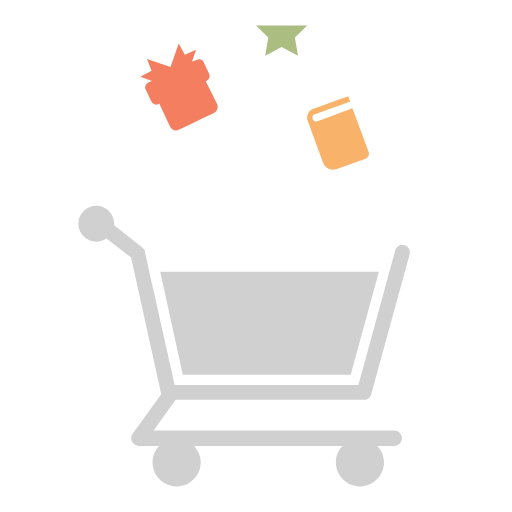
t = 0.00 s
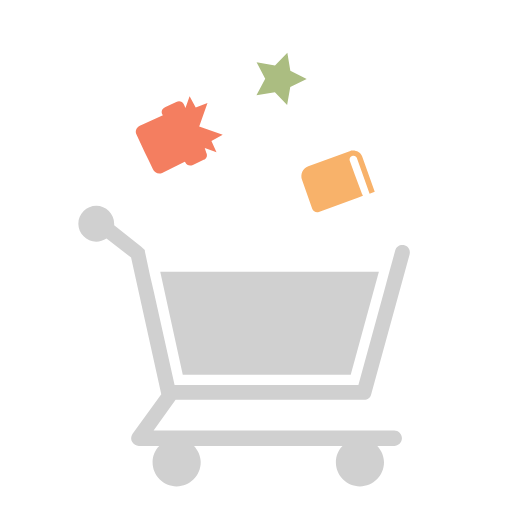
t = 0.19 s
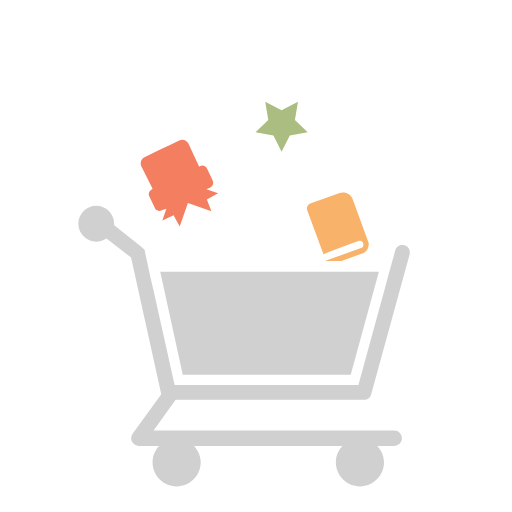
t = 0.38 s
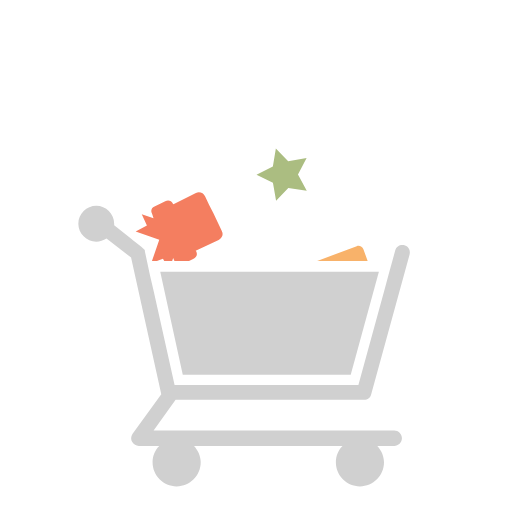
t = 0.56 s
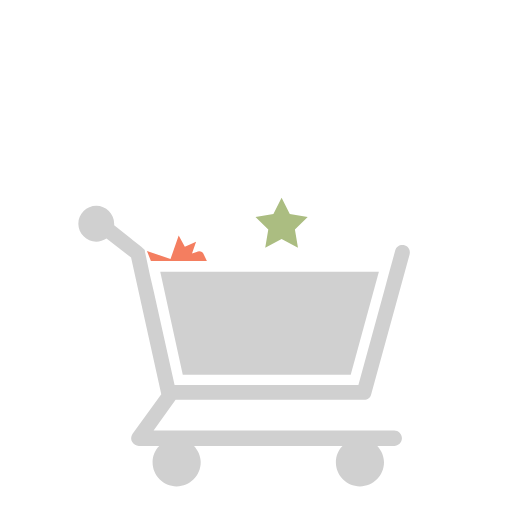
t = 0.75 s
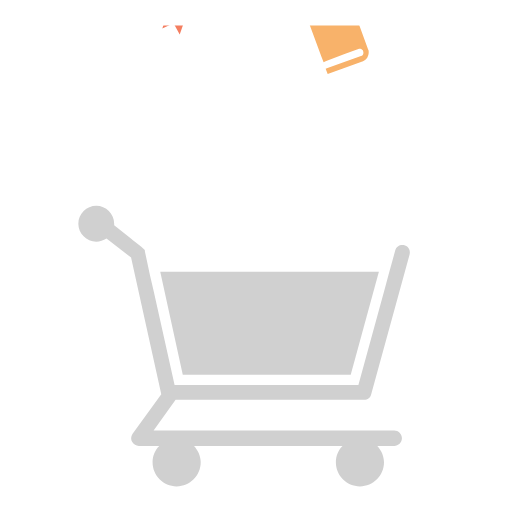
t = 1.13 s

The animated SVG that drew these frames (rendered in a browser with its animation timeline set to each time). Animation: 14 SMIL elements (animateTransform=14); one cycle of 1.50 s, repeats indefinitely.

<svg width="80px"  height="80px"  xmlns="http://www.w3.org/2000/svg" viewBox="0 0 100 100" preserveAspectRatio="xMidYMid" class="lds-shopping" style="background: none;"><defs><clipPath id="cp" x="0" y="0" width="100" height="100"><rect x="0" y="5" width="100" height="46"></rect></clipPath></defs><path d="M70,75.2H34.1l-4.1-18.4l-0.7-3l-1-4.7c0,0,0,0,0-0.1c0-0.1,0-0.1-0.1-0.2c0,0,0-0.1-0.1-0.1c0,0,0-0.1-0.1-0.1 c0,0-0.1-0.1-0.1-0.1c0,0-0.1-0.1-0.1-0.1c0,0-0.1-0.1-0.1-0.1c0,0,0,0-0.1-0.1L22.3,44c0-0.1,0-0.2,0-0.3c0-1.9-1.6-3.5-3.5-3.5 s-3.5,1.6-3.5,3.5c0,1.9,1.6,3.5,3.5,3.5c0.7,0,1.4-0.2,2-0.6l4.8,3.7L31.5,77c0,0,0,0,0,0l-5.6,7.7c-0.3,0.5-0.4,1.1-0.1,1.6 c0.3,0.5,0.8,0.8,1.3,0.8h4c-0.8,0.8-1.3,1.9-1.3,3.2c0,2.6,2.1,4.7,4.7,4.7c2.6,0,4.7-2.1,4.7-4.7c0-1.2-0.5-2.3-1.3-3.2h29 c-0.8,0.8-1.3,1.9-1.3,3.2c0,2.6,2.1,4.7,4.7,4.7c2.6,0,4.7-2.1,4.7-4.7c0-1.2-0.5-2.3-1.3-3.2H77c0.8,0,1.5-0.7,1.5-1.5 s-0.7-1.5-1.5-1.5H30l4.3-6h36.8c0.7,0,1.3-0.5,1.4-1.1l7.5-27.3c0.2-0.8-0.2-1.6-1-1.8c-0.8-0.2-1.6,0.2-1.8,1l-1.3,4.7l-0.8,3" ng-attr-fill="{{config.c5}}" fill="#d0d0d0"></path><polygon points="31.3,53.1 35.7,73.2 68.5,73.2 74,53.1" ng-attr-fill="{{config.c5}}" fill="#d0d0d0"></polygon><g clip-path="url(#cp)"><g transform="translate(0 0.833333)"><g transform="translate(50,41)"></g><animateTransform attributeName="transform" type="translate" keyTimes="0;1" values="0 0;0 75" ng-attr-dur="{{config.speed1}}s" repeatCount="indefinite" dur="1.5s"></animateTransform></g><g transform="translate(0 0.833333)"><g transform="translate(35,17)"><path d="M3.4-5.3L2.5-5l0.8-2.3L1.1-6.3l-1.2-2.2l-1.6,4.6l-4.6-1.6l0.9,2.3l-2.2,1.2l2.3,0.8L-6-0.9 c-0.6,0.3-0.8,0.9-0.5,1.5l1,2.1C-5.2,3.4-4.6,3.6-4,3.3l0.1-0.1l2.1,4.5C-1.4,8.4-0.7,8.7,0,8.3l1.7-0.8l1.7-0.8L5,5.9l1.7-0.8 C7.4,4.8,7.7,4,7.4,3.3L5.2-1.1l0.1-0.1c0.6-0.3,0.8-0.9,0.5-1.5l-1-2.1C4.6-5.4,3.9-5.6,3.4-5.3z" ng-attr-fill="{{config.c2}}" fill="#f47e60" transform="rotate(8)"><animateTransform attributeName="transform" type="rotate" keyTimes="0;1" values="0;360" ng-attr-dur="{{config.rotateSpeed}}s" repeatCount="indefinite" dur="0.75s"></animateTransform></path></g><animateTransform attributeName="transform" type="translate" keyTimes="0;1" values="0 0;0 75" ng-attr-dur="{{config.speed2}}s" repeatCount="indefinite" dur="1.5s"></animateTransform></g><g transform="translate(0 0.833333)"><g transform="translate(66,26)"><path d="M-4.5-3.7L1.9-6l0.5-0.2L2-7.2l-6.9,2.5C-5.7-4.4-6.1-3.5-6-2.7c0,0.1,0,0.2,0.1,0.3l3,8.2 C-2.5,6.9-1.3,7.4-0.2,7l5.6-2C5.9,4.8,6.2,4.2,6,3.7L3.2-3.9l-0.4-1L2.4-4.7L1.9-4.5l-3.2,1.2l-2.7,1c-0.3,0.1-0.6,0-0.8-0.2 c-0.1-0.1-0.1-0.1-0.1-0.2C-5.1-3.1-4.9-3.6-4.5-3.7z" ng-attr-fill="{{config.c3}}" fill="#f8b26a" transform="rotate(8)"><animateTransform attributeName="transform" type="rotate" keyTimes="0;1" values="0;360" ng-attr-dur="{{config.rotateSpeed}}s" repeatCount="indefinite" dur="0.75s"></animateTransform></path></g><animateTransform attributeName="transform" type="translate" keyTimes="0;1" values="0 0;0 75" ng-attr-dur="{{config.speed3}}s" repeatCount="indefinite" dur="1.5s"></animateTransform></g><g transform="translate(0 0.833333)"><g transform="translate(55,6)"><polygon points="0,-4.9 1.6,-1.7 5.1,-1.1 2.6,1.3 3.2,4.9 0,3.2 -3.2,4.9 -2.6,1.3 -5.1,-1.1 -1.6,-1.7" ng-attr-fill="{{config.c4}}" fill="#abbd81" transform="rotate(8)"><animateTransform attributeName="transform" type="rotate" keyTimes="0;1" values="0;360" ng-attr-dur="{{config.rotateSpeed}}s" repeatCount="indefinite" dur="0.75s"></animateTransform></polygon></g><animateTransform attributeName="transform" type="translate" keyTimes="0;1" values="0 0;0 75" ng-attr-dur="{{config.speed4}}s" repeatCount="indefinite" dur="1.5s"></animateTransform></g></g><g clip-path="url(#cp)"><g transform="translate(0,-75)"><g transform="translate(0 0.833333)"><g transform="translate(50,41)"></g><animateTransform attributeName="transform" type="translate" keyTimes="0;1" values="0 0;0 75" ng-attr-dur="{{config.speed1}}s" repeatCount="indefinite" dur="1.5s"></animateTransform></g><g transform="translate(0 0.833333)"><g transform="translate(35,17)"><path d="M3.4-5.3L2.5-5l0.8-2.3L1.1-6.3l-1.2-2.2l-1.6,4.6l-4.6-1.6l0.9,2.3l-2.2,1.2l2.3,0.8L-6-0.9 c-0.6,0.3-0.8,0.9-0.5,1.5l1,2.1C-5.2,3.4-4.6,3.6-4,3.3l0.1-0.1l2.1,4.5C-1.4,8.4-0.7,8.7,0,8.3l1.7-0.8l1.7-0.8L5,5.9l1.7-0.8 C7.4,4.8,7.7,4,7.4,3.3L5.2-1.1l0.1-0.1c0.6-0.3,0.8-0.9,0.5-1.5l-1-2.1C4.6-5.4,3.9-5.6,3.4-5.3z" ng-attr-fill="{{config.c2}}" fill="#f47e60" transform="rotate(8)"><animateTransform attributeName="transform" type="rotate" keyTimes="0;1" values="0;360" ng-attr-dur="{{config.rotateSpeed}}s" repeatCount="indefinite" dur="0.75s"></animateTransform></path></g><animateTransform attributeName="transform" type="translate" keyTimes="0;1" values="0 0;0 75" ng-attr-dur="{{config.speed2}}s" repeatCount="indefinite" dur="1.5s"></animateTransform></g><g transform="translate(0 0.833333)"><g transform="translate(66,26)"><path d="M-4.5-3.7L1.9-6l0.5-0.2L2-7.2l-6.9,2.5C-5.7-4.4-6.1-3.5-6-2.7c0,0.1,0,0.2,0.1,0.3l3,8.2 C-2.5,6.9-1.3,7.4-0.2,7l5.6-2C5.9,4.8,6.2,4.2,6,3.7L3.2-3.9l-0.4-1L2.4-4.7L1.9-4.5l-3.2,1.2l-2.7,1c-0.3,0.1-0.6,0-0.8-0.2 c-0.1-0.1-0.1-0.1-0.1-0.2C-5.1-3.1-4.9-3.6-4.5-3.7z" ng-attr-fill="{{config.c3}}" fill="#f8b26a" transform="rotate(8)"><animateTransform attributeName="transform" type="rotate" keyTimes="0;1" values="0;360" ng-attr-dur="{{config.rotateSpeed}}s" repeatCount="indefinite" dur="0.75s"></animateTransform></path></g><animateTransform attributeName="transform" type="translate" keyTimes="0;1" values="0 0;0 75" ng-attr-dur="{{config.speed3}}s" repeatCount="indefinite" dur="1.5s"></animateTransform></g><g transform="translate(0 0.833333)"><g transform="translate(55,6)"><polygon points="0,-4.9 1.6,-1.7 5.1,-1.1 2.6,1.3 3.2,4.9 0,3.2 -3.2,4.9 -2.6,1.3 -5.1,-1.1 -1.6,-1.7" ng-attr-fill="{{config.c4}}" fill="#abbd81" transform="rotate(8)"><animateTransform attributeName="transform" type="rotate" keyTimes="0;1" values="0;360" ng-attr-dur="{{config.rotateSpeed}}s" repeatCount="indefinite" dur="0.75s"></animateTransform></polygon></g><animateTransform attributeName="transform" type="translate" keyTimes="0;1" values="0 0;0 75" ng-attr-dur="{{config.speed4}}s" repeatCount="indefinite" dur="1.5s"></animateTransform></g></g></g></svg>